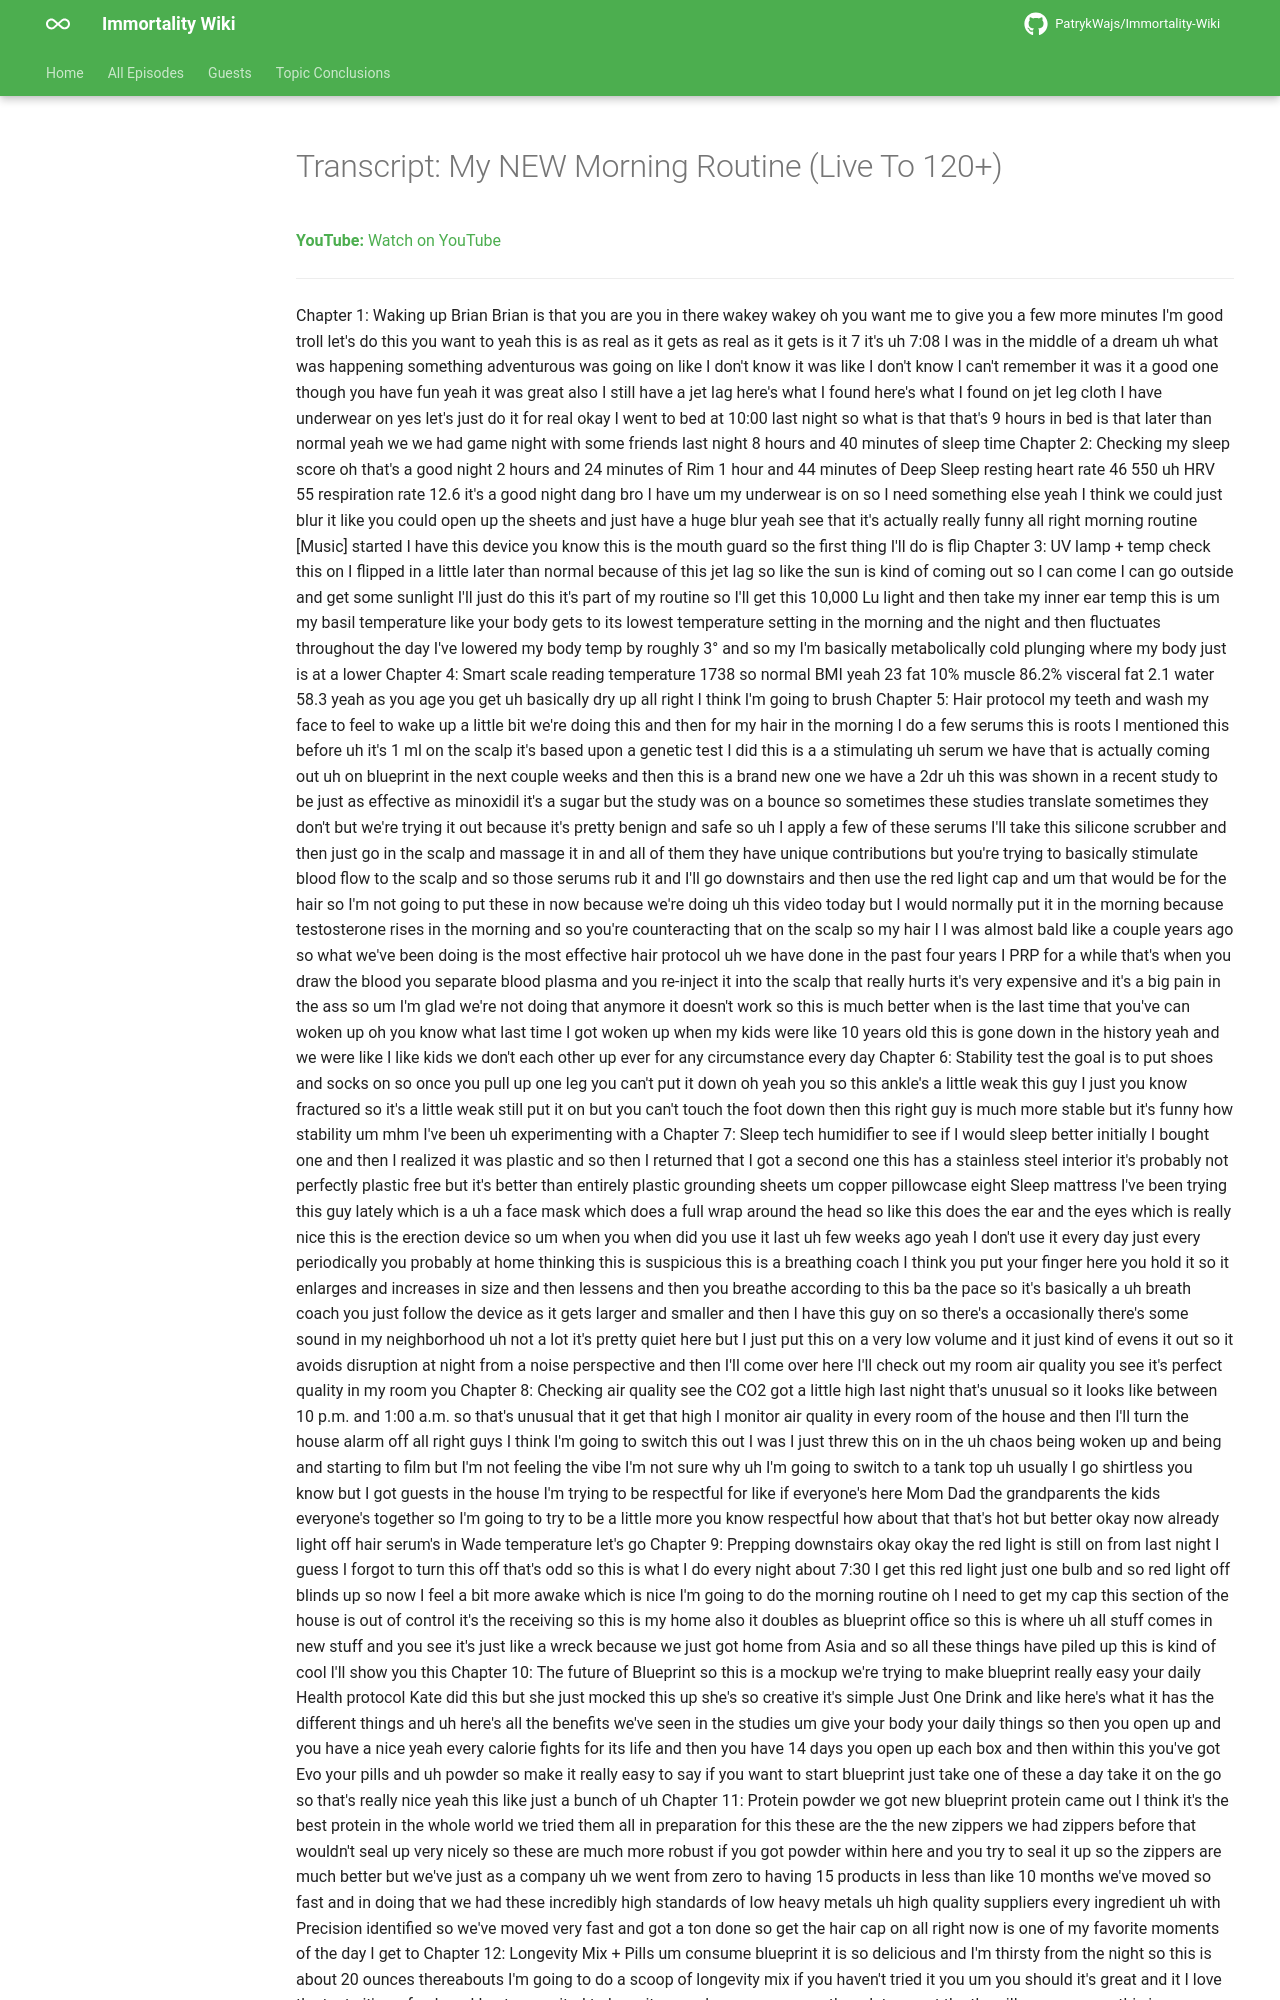

repository: PatrykWajs/Immortality-Wiki · page: Episodes/EP-67 - My NEW Morning Routine (Live To 120+)/transcript/index.html · generator: mkdocs

---
title: "Transcript: My NEW Morning Routine (Live To 120+)"
search:
  exclude: true
---

# Transcript: My NEW Morning Routine (Live To 120+)

**YouTube:** [Watch on YouTube](https://www.youtube.com/watch?v=djiU_pFTEVE)

---
